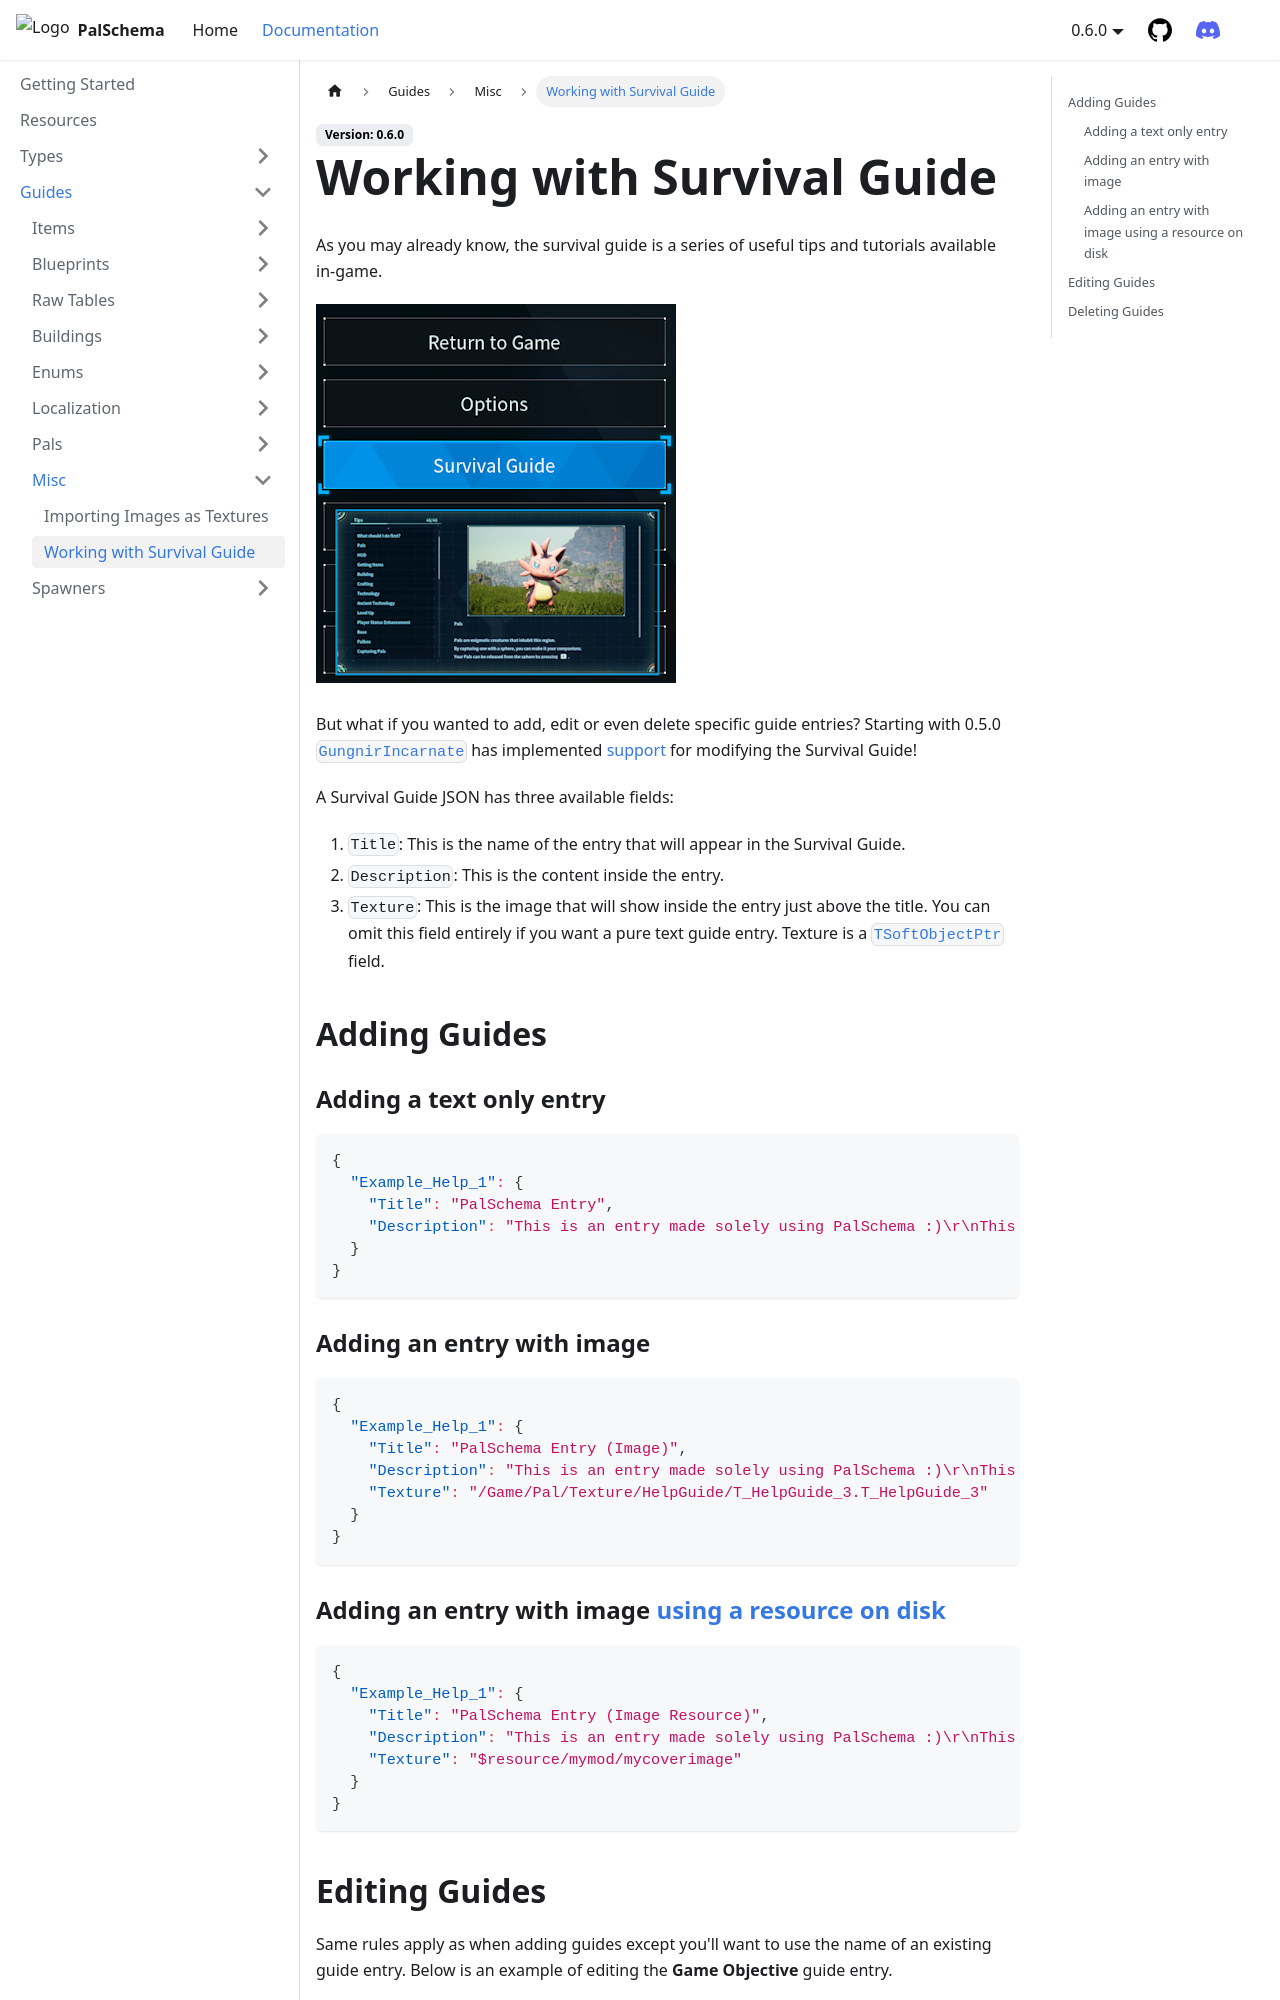

repository: Okaetsu/PalSchema · page: docs/guides/helpguide/intro.html · generator: docusaurus

---
sidebar_position: 1
---

# Working with Survival Guide

As you may already know, the survival guide is a series of useful tips and tutorials available in-game.

![](assets/survivalguide.png)

But what if you wanted to add, edit or even delete specific guide entries? Starting with 0.5.0 [`GungnirIncarnate`](https://github.com/GungnirIncarnate) has implemented [support](https://github.com/Okaetsu/PalSchema/pull/57) for modifying the Survival Guide!

A Survival Guide JSON has three available fields:
1. `Title`: This is the name of the entry that will appear in the Survival Guide.
2. `Description`: This is the content inside the entry.
3. `Texture`: This is the image that will show inside the entry just above the title. You can omit this field entirely if you want a pure text guide entry. Texture is a [`TSoftObjectPtr`](../../types/softobjectptr.md) field.

## Adding Guides

### Adding a text only entry

```json
{
  "Example_Help_1": {
    "Title": "PalSchema Entry",
    "Description": "This is an entry made solely using PalSchema :)\r\nThis is another line"
  }
}
```

### Adding an entry with image

```json
{
  "Example_Help_1": {
    "Title": "PalSchema Entry (Image)",
    "Description": "This is an entry made solely using PalSchema :)\r\nThis is another line",
    "Texture": "/Game/Pal/Texture/HelpGuide/T_HelpGuide_3.T_HelpGuide_3"
  }
}
```
